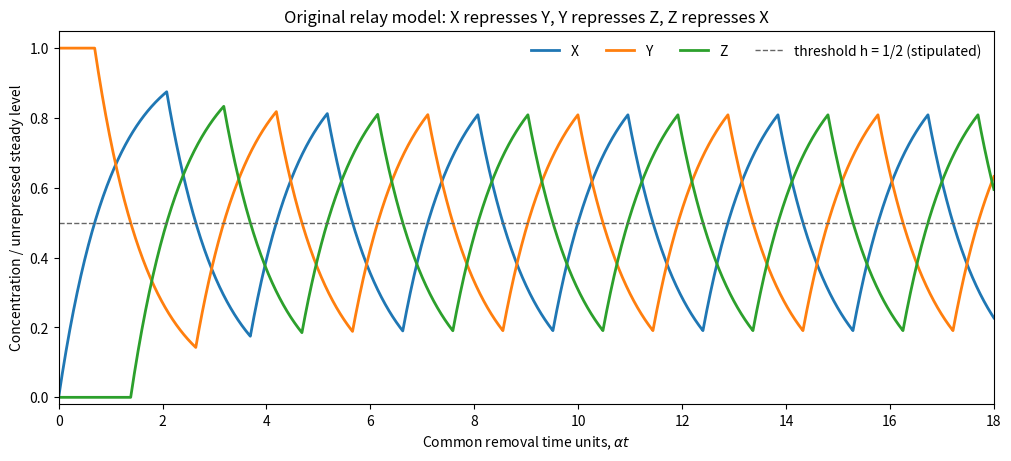

Write Python code to recreate this figure. (Note: this script raises an exception after producing the figure.)
"""Original exact piecewise exponential relay trajectory, threshold h=1/2."""
from pathlib import Path
import numpy as np
import matplotlib
matplotlib.use('Agg')
import matplotlib.pyplot as plt
h = .5
v = np.array([0., 1., 0.])
u = np.array([1., 1., 0.])
t = 0.
ts, values = [t], [v.copy()]
while t < 18:
    crossings = np.full(3, np.inf)
    for i in range(3):
        if u[i] == 1 and v[i] < h - 1e-12:
            crossings[i] = np.log((1 - v[i]) / (1 - h))
        elif u[i] == 0 and v[i] > h + 1e-12:
            crossings[i] = np.log(v[i] / h)
    j = int(np.argmin(crossings))
    duration = min(float(crossings[j]), 18 - t)
    if not np.isfinite(duration):
        duration = 18 - t
    local = np.linspace(0, duration, max(3, int(duration * 100)))
    segment = u[None, :] + (v - u)[None, :] * np.exp(-local[:, None])
    ts.extend(t + local[1:]); values.extend(segment[1:])
    v = segment[-1].copy()
    t += duration
    if t >= 18:
        break
    v[j] = h
    u[(j + 1) % 3] = 1 - u[(j + 1) % 3]
values = np.array(values)
fig, ax = plt.subplots(figsize=(10, 4.5), layout='constrained', facecolor='white')
for i, label in enumerate(['X', 'Y', 'Z']):
    ax.plot(ts, values[:, i], lw=2, label=label)
ax.axhline(h, color='.4', ls='--', lw=1, label='threshold h = 1/2 (stipulated)')
ax.set(xlim=(0, 18), ylim=(-.02, 1.05), xlabel=r'Common removal time units, $\alpha t$', ylabel='Concentration / unrepressed steady level', title='Original relay model: X represses Y, Y represses Z, Z represses X')
ax.legend(ncol=4, loc='upper right', frameon=False)
fig.savefig(Path.cwd() / Path(__file__).with_suffix('.png').name, dpi=120, facecolor='white', metadata={'Software': 'matplotlib'})
